Run: headless pygame with SDL's dummy video driver; simulated clock (each Clock.tick advances the game by its frame time, no real sleeping); random seed 0; keys injected as events and as key.get_pressed() state; mouse plan: one left click at the window centre at the start of phase 2, then a move to the lower-right quarter at the start of phase 3.
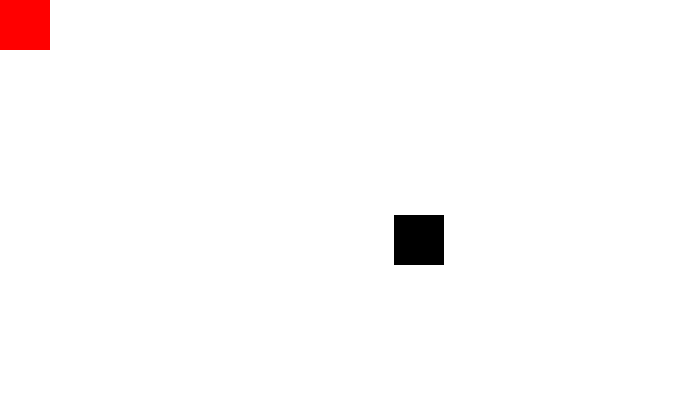
Frame 1 of 4 · flips 1–60 · no input
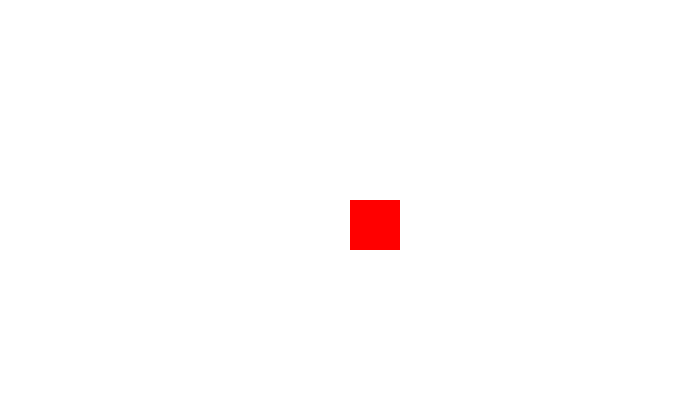
Frame 2 of 4 · flips 61–180 · clicked the window centre · tapped SPACE, RETURN · held RIGHT (→), D
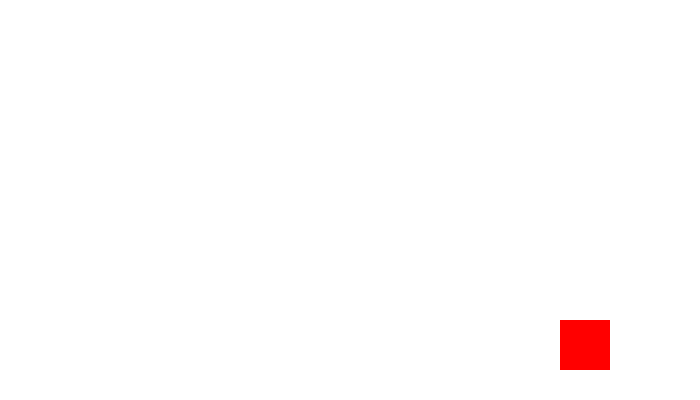
Frame 3 of 4 · flips 181–300 · moved the mouse to the lower-right quarter · held DOWN (↓), S
Frame 4 of 4 · flips 301–420 · held LEFT (←), A, UP (↑), W · screen unchanged from frame 3, image omitted

The pygame program that drew these frames:

import pygame
import random

BLACK = (  0,   0,   0)
WHITE = (255, 255, 255)
RED   = (255,   0,   0)

pygame.init()

screen_width = 700
screen_height = 400
screen = pygame.display.set_mode([screen_width, screen_height])

# player的初始位置
player_x = 0
player_y = 0
player_w = 50
player_h = 50

# block的初始位置
block_w = 50
block_h = 50
block_x = random.randrange(screen_width-block_w)
block_y = random.randrange(screen_height-block_h)

collision = False

done = False

clock = pygame.time.Clock()

while not done:
    for event in pygame.event.get(): 
        if event.type == pygame.QUIT: 
            done = True 
            
    # 判斷是否碰撞到了
    xin = block_x<=player_x<=block_x+block_w or block_x<=player_x+player_w<=block_x+block_w
    yin = block_y<=player_y<=block_y+block_h or block_y<=player_y+player_h<=block_y+block_h
    if  xin and yin and not collision:
        collision = True
        
    screen.fill(WHITE)

    # 取得滑鼠座標
    pos = pygame.mouse.get_pos()
    
    # 畫出player
    player_x = pos[0]
    player_y = pos[1]
    pygame.draw.rect(screen,RED,[player_x,player_y,player_w,player_h])
    
    # 如果沒有碰撞劃出block方塊
    if not collision:
        pygame.draw.rect(screen,BLACK,[block_x,block_y,block_w,block_h])

    pygame.display.flip()
    clock.tick(60)

pygame.quit()
